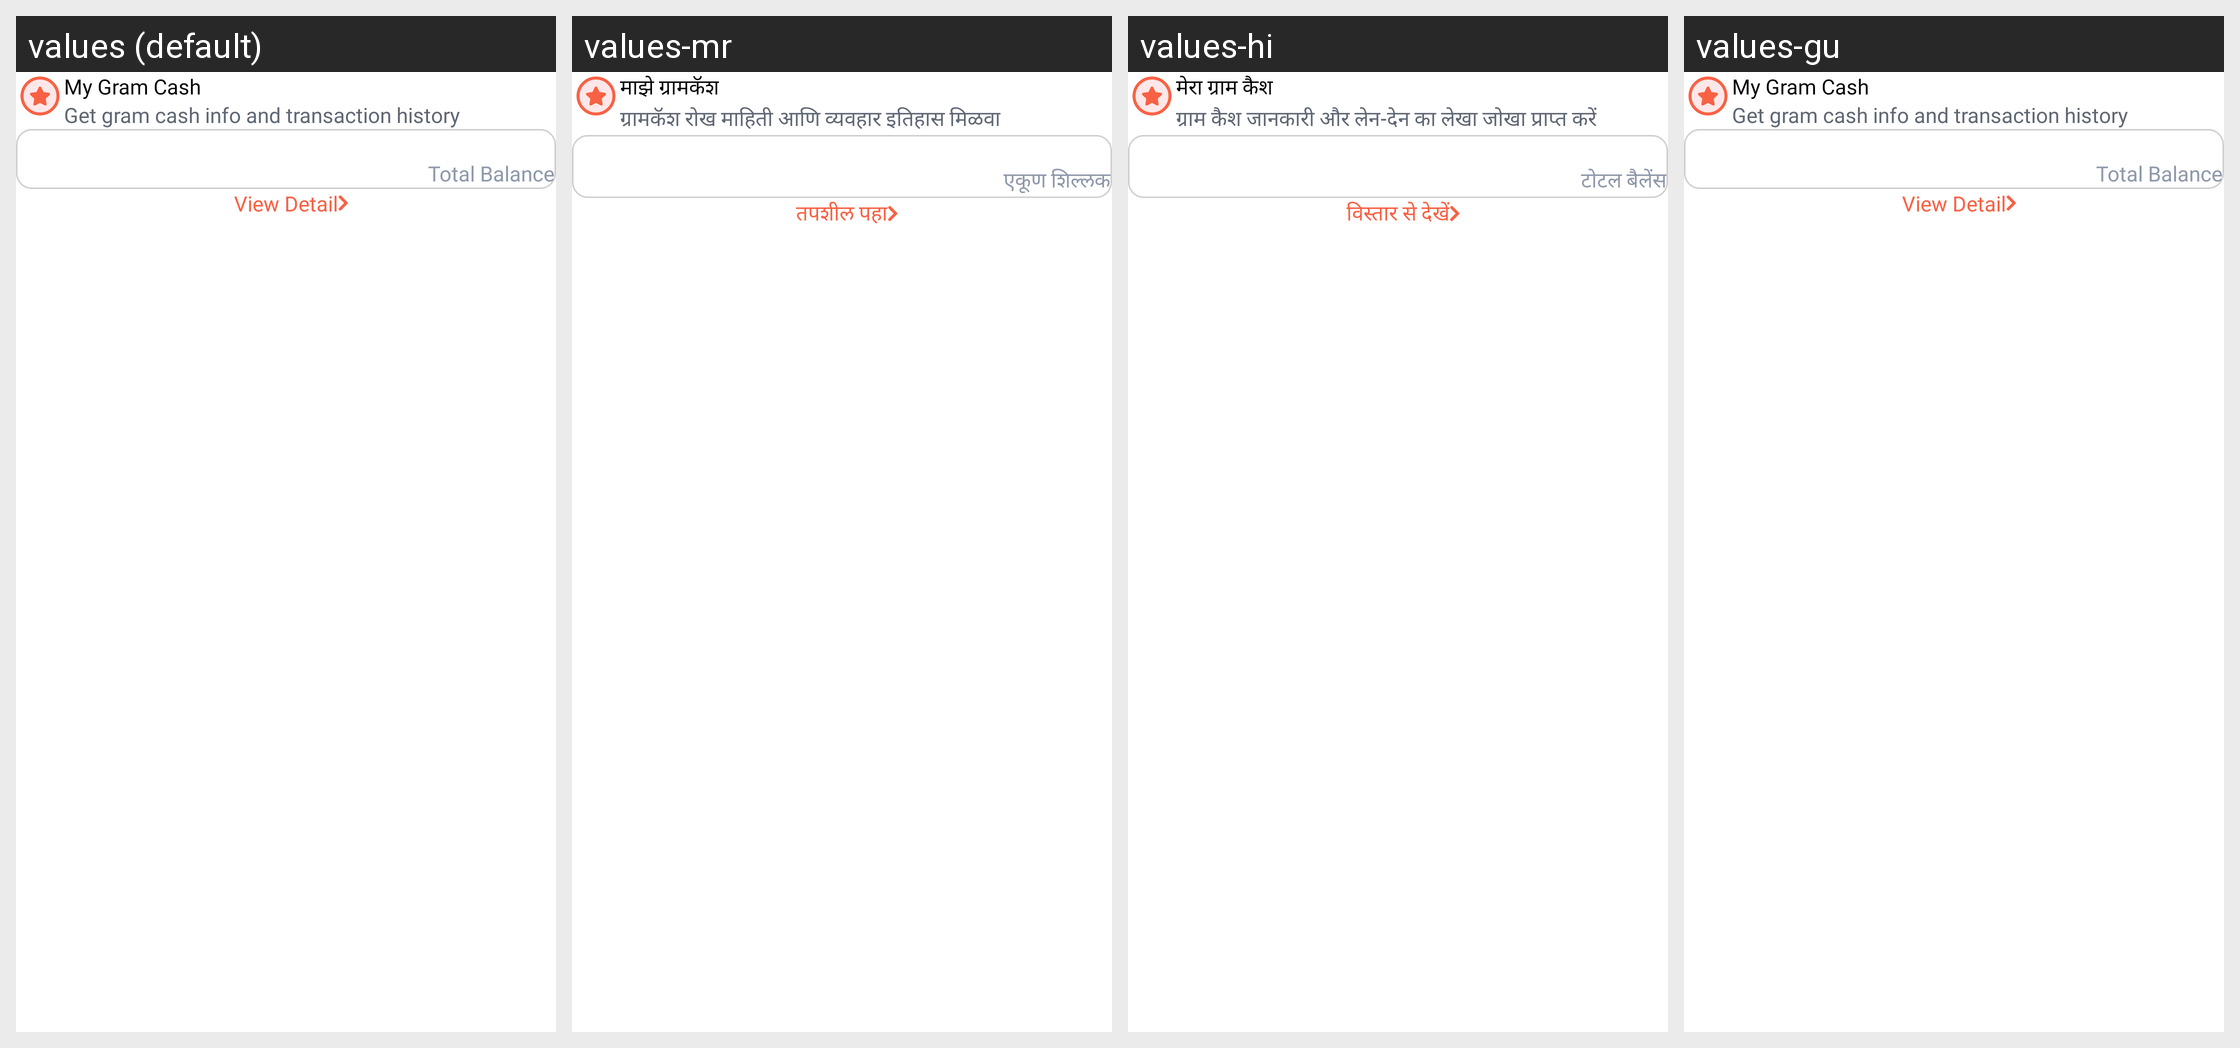

For this localized Android screen grid, give each drawn string resource with its value in every locale shown.
Android screen res/layout/section_gram_cash.xml rendered under 4 locales, left to right: values (default), values-mr, values-hi, values-gu. Device: Nexus 5 (rendered at 1080×1920; each locale shown at half size, 540×960, under a caption strip naming it); theme SplashTheme.
Strings drawn on this screen, with the default value and each locale's value (text and hints the layout hard-codes, and strings that could not be matched under every locale, appear in the picture but are not listed):

my_gram_cash
  values: My Gram Cash
  values-mr: माझे ग्रामकॅश
  values-hi: मेरा ग्राम कैश
  values-gu: My Gram Cash  [not translated; the default value is used]

history
  values: Get gram cash info and transaction history
  values-mr: ग्रामकॅश रोख माहिती आणि व्यवहार इतिहास मिळवा
  values-hi: ग्राम कैश जानकारी और लेन-देन का लेखा जोखा प्राप्त करें
  values-gu: Get gram cash info and transaction history  [not translated; the default value is used]

total_balance
  values: Total Balance
  values-mr: एकूण शिल्लक
  values-hi: टोटल बैलेंस
  values-gu: Total Balance  [not translated; the default value is used]

view_detail
  values: View Detail
  values-mr: तपशील पहा
  values-hi: विस्तार से देखें
  values-gu: View Detail
